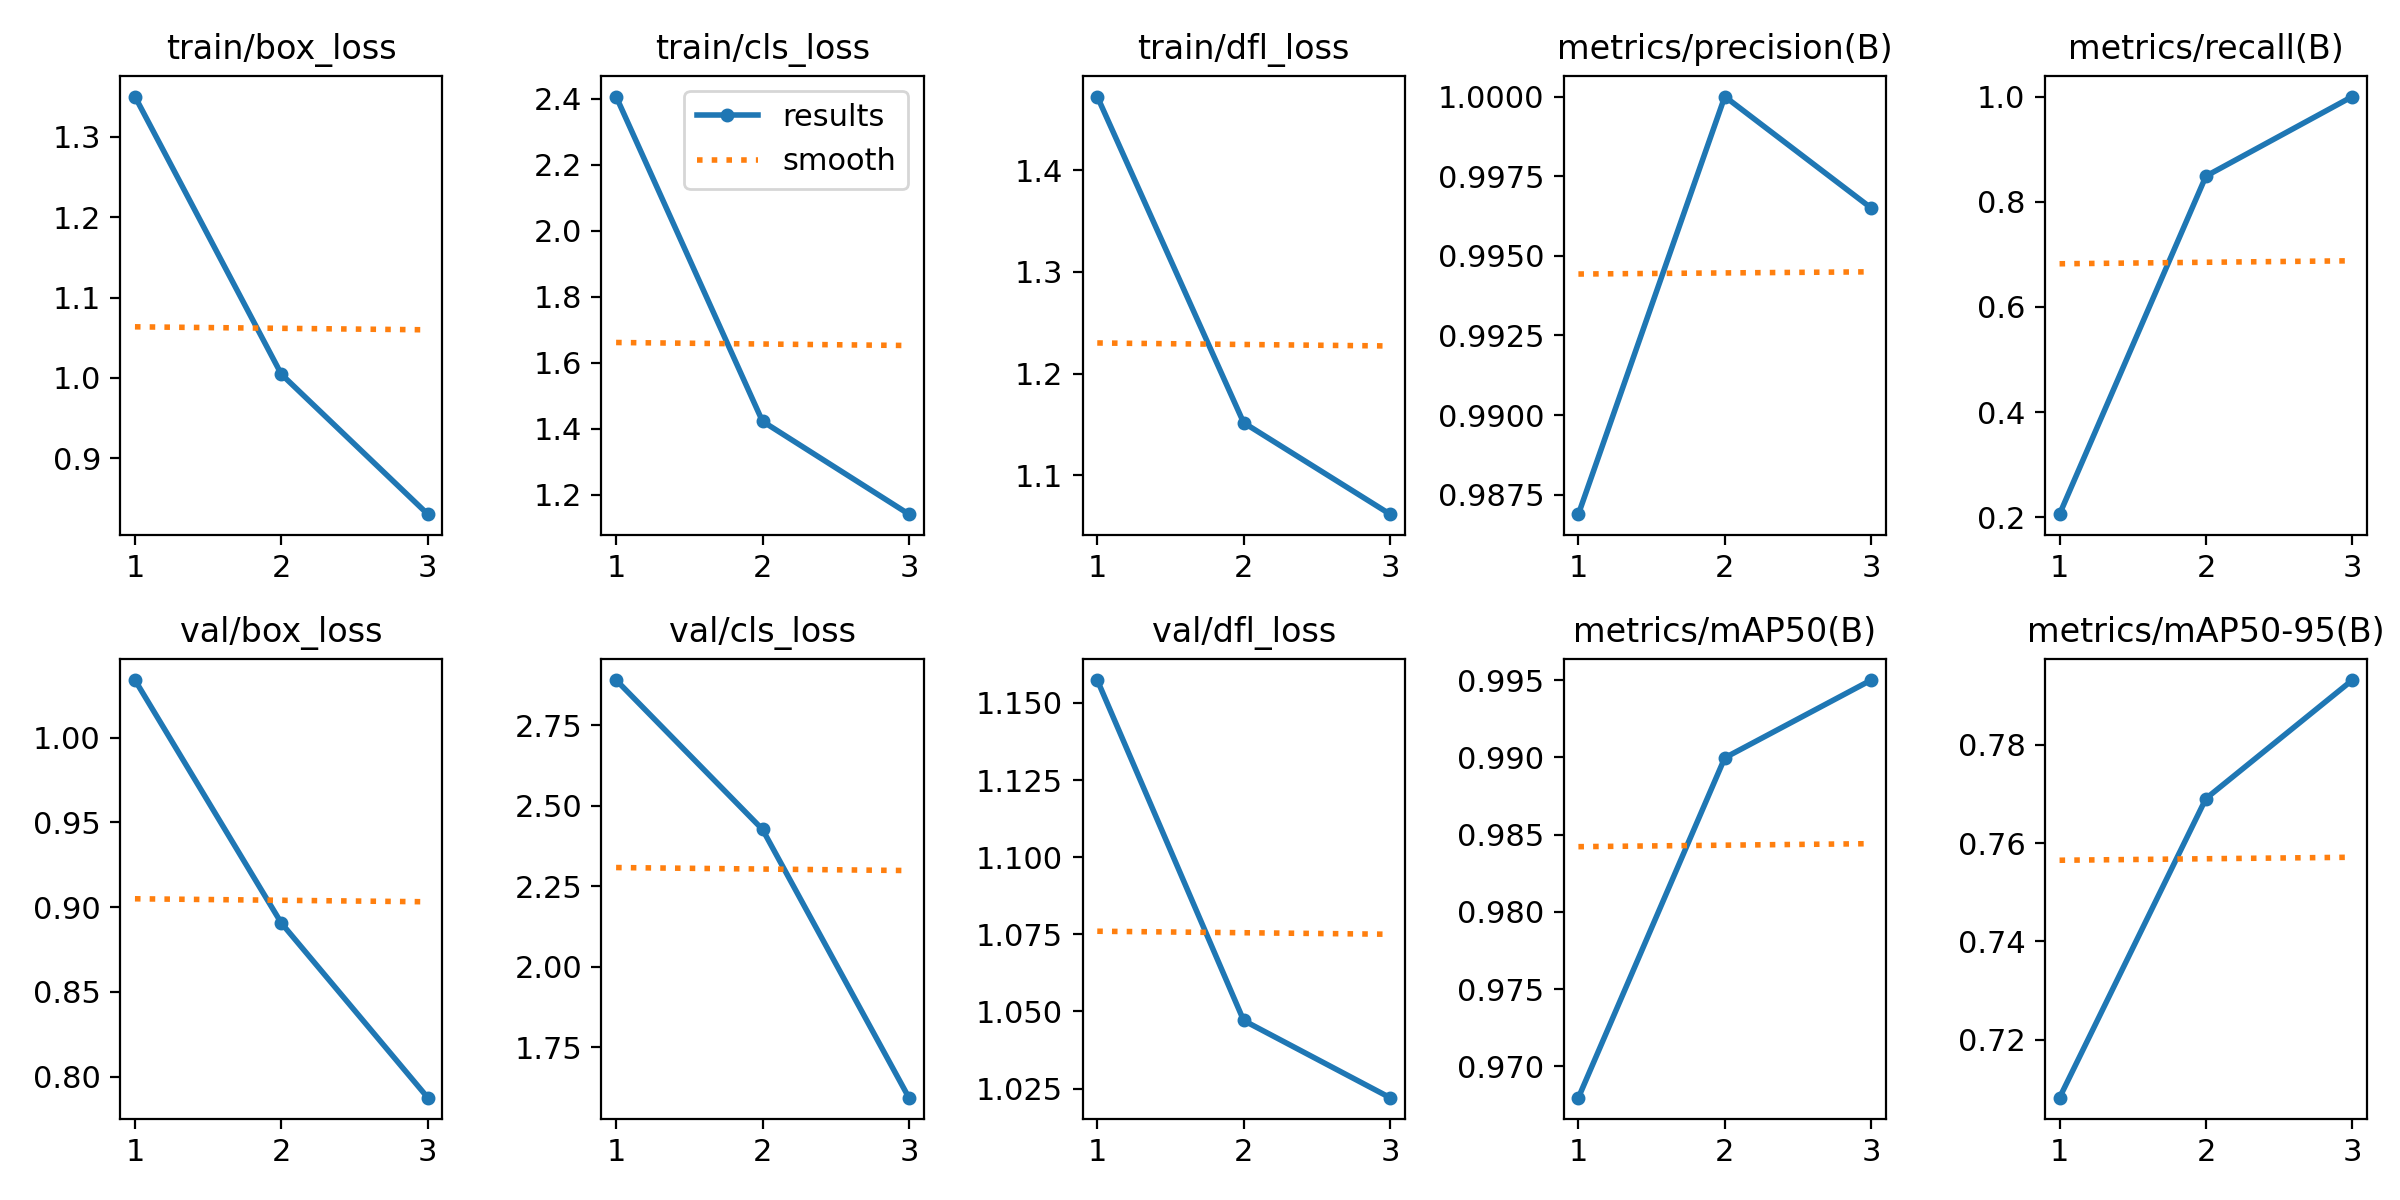

Data behind this chart, as committed beside it:
epoch, time, train/box_loss, train/cls_loss, train/dfl_loss, metrics/precision(B), metrics/recall(B), metrics/mAP50(B), metrics/mAP50-95(B), val/box_loss, val/cls_loss, val/dfl_loss, lr/pg0, lr/pg1, lr/pg2
1, 140.5, 1.35, 2.407, 1.473, 0.9869, 0.2059, 0.968, 0.7082, 1.034, 2.891, 1.157, 0.0005168, 0.0005168, 0.0005168
2, 239.5, 1.005, 1.423, 1.152, 1, 0.8487, 0.99, 0.7691, 0.8906, 2.427, 1.047, 0.0007036, 0.0007036, 0.0007036
3, 339.2, 0.8306, 1.141, 1.062, 0.9965, 1, 0.995, 0.7932, 0.7876, 1.593, 1.022, 0.0005384, 0.0005384, 0.0005384
